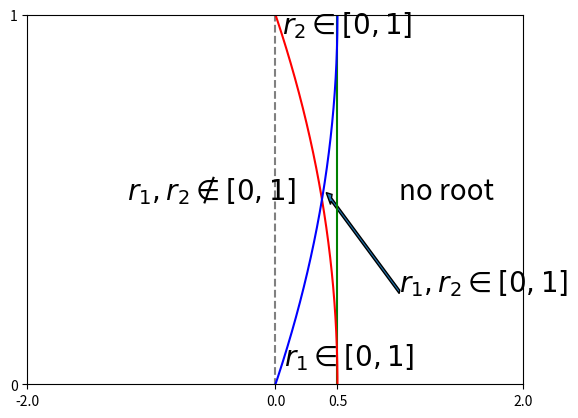

This figure's Python source: (Note: this script raises an exception after producing the figure.)
import numpy as np
from matplotlib import pyplot as plt

delta = .5
N = 100
o = np.linspace(-2, 2, N)
q = np.linspace(-2, 2, N)
fig, ax = plt.subplots()
#line = ax.plot(o,q)
#ax3 = fig.add_axes([0.1, 0.1, 0.2, 0.2])

#ax.plot(o,o*0+1)
#ax.plot(o,o*0)
ax.plot(o*0+delta,o, color = 'green')
ax.plot(o*0+delta-.5,o, color = 'gray', linestyle = '--')
ax.plot(delta - q**2/2, q, 'r', label = r'$\~\omega = \~\delta - \frac{\~q^2}{2}$')
ax.plot(delta - (q-1)**2/2, q, color = 'blue', label = r'$\~\omega = \~\delta - \frac{(\~q-1)^2}{2}$')

ax.text(-1.2, .5, r'$r_1,r_2\notin [0,1]$', {'fontsize':20})
ax.text(.05, .95, r'$r_2\in [0,1]$', {'fontsize':20})
ax.text(.07, .05, r'$r_1\in [0,1]$', {'fontsize':20})
ax.text(1, .5, r'no root', {'fontsize':20})

ax.arrow(1, .25, -.55, .25, width = .01)
ax.text(1, .25, r'$r_1,r_2\in [0,1]$', {'fontsize':20})

#ax.set_xlim(0,4*np.pi)
ax.set_xlim(-2,2)
ax.set_ylim(0,1)
ax.set_xticks([-2, delta-.5, delta, 2])
ax.set_yticks([0,1],)
ax.set_xticklabels(['$-2$', '$\~\delta-1/2$', '$\~\delta$', '$2$'],{'fontsize':20})
ax.set_yticklabels([0,1],{'fontsize':20})
ax.set_xlabel('$\~\omega$',{'fontsize':20})
ax.set_ylabel('$\~q$',{'fontsize':20})
ax.legend(fontsize = 20)
plt.show()
